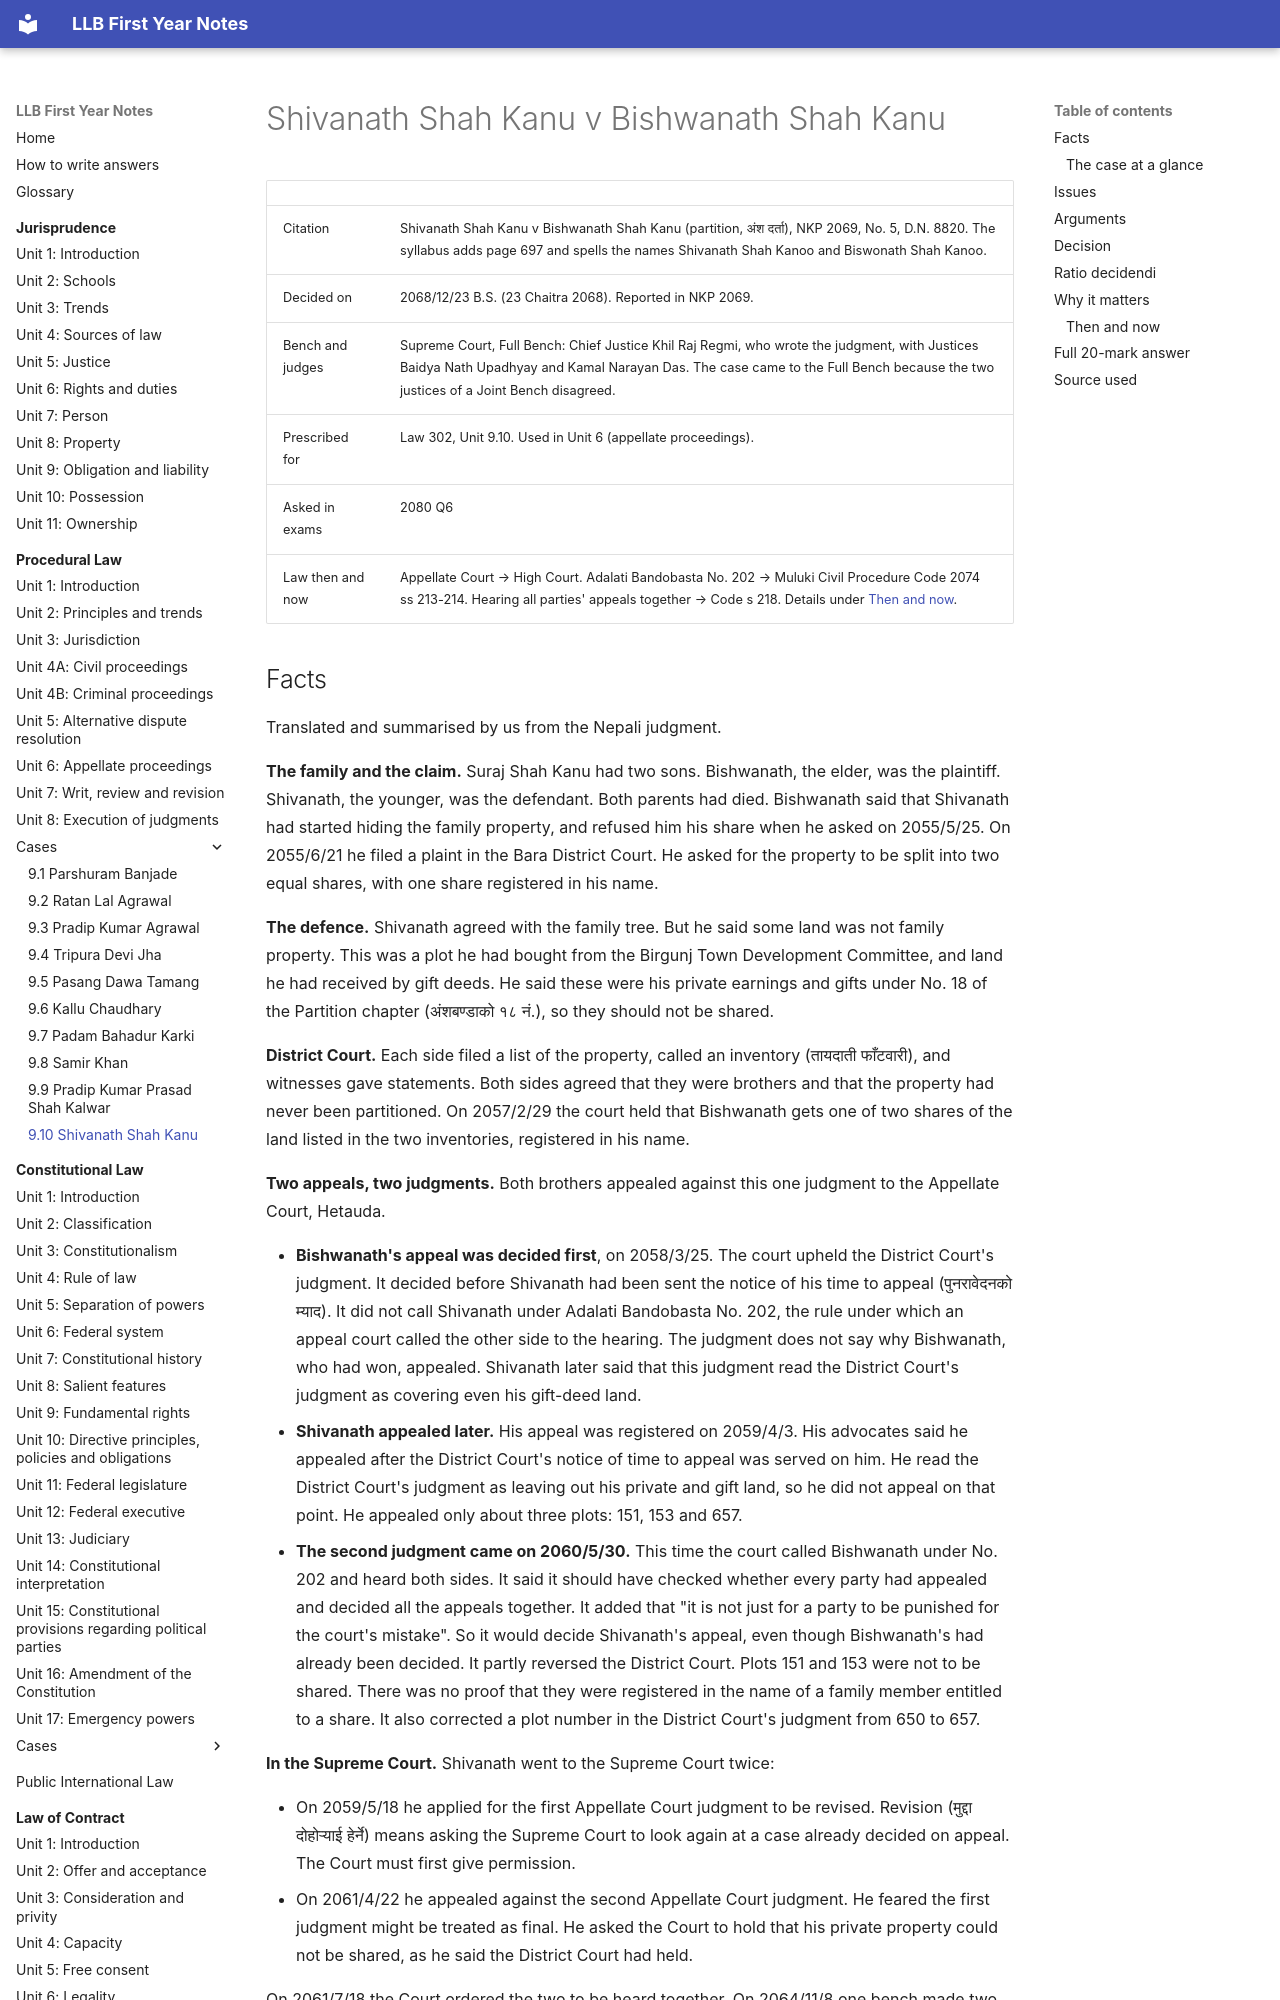

repository: amritghimire/llbnotes · page: procedural-law/cases/9-10-shivanath-shah-kanu/index.html · generator: mkdocs

# Shivanath Shah Kanu v Bishwanath Shah Kanu

| | |
|---|---|
| Citation | Shivanath Shah Kanu v Bishwanath Shah Kanu (partition, अंश दर्ता), NKP 2069, No. 5, D.N. 8820. The syllabus adds page 697 and spells the names Shivanath Shah Kanoo and Biswonath Shah Kanoo. |
| Decided on | 2068/12/23 B.S. (23 Chaitra 2068). Reported in NKP 2069. |
| Bench and judges | Supreme Court, Full Bench: Chief Justice Khil Raj Regmi, who wrote the judgment, with Justices Baidya Nath Upadhyay and Kamal Narayan Das. The case came to the Full Bench because the two justices of a Joint Bench disagreed. |
| Prescribed for | Law 302, Unit 9.10. Used in Unit 6 (appellate proceedings). |
| Asked in exams | 2080 Q6 |
| Law then and now | Appellate Court → High Court. Adalati Bandobasta No. 202 → Muluki Civil Procedure Code 2074 ss 213-214. Hearing all parties' appeals together → Code s 218. Details under [Then and now](#then-and-now). |
